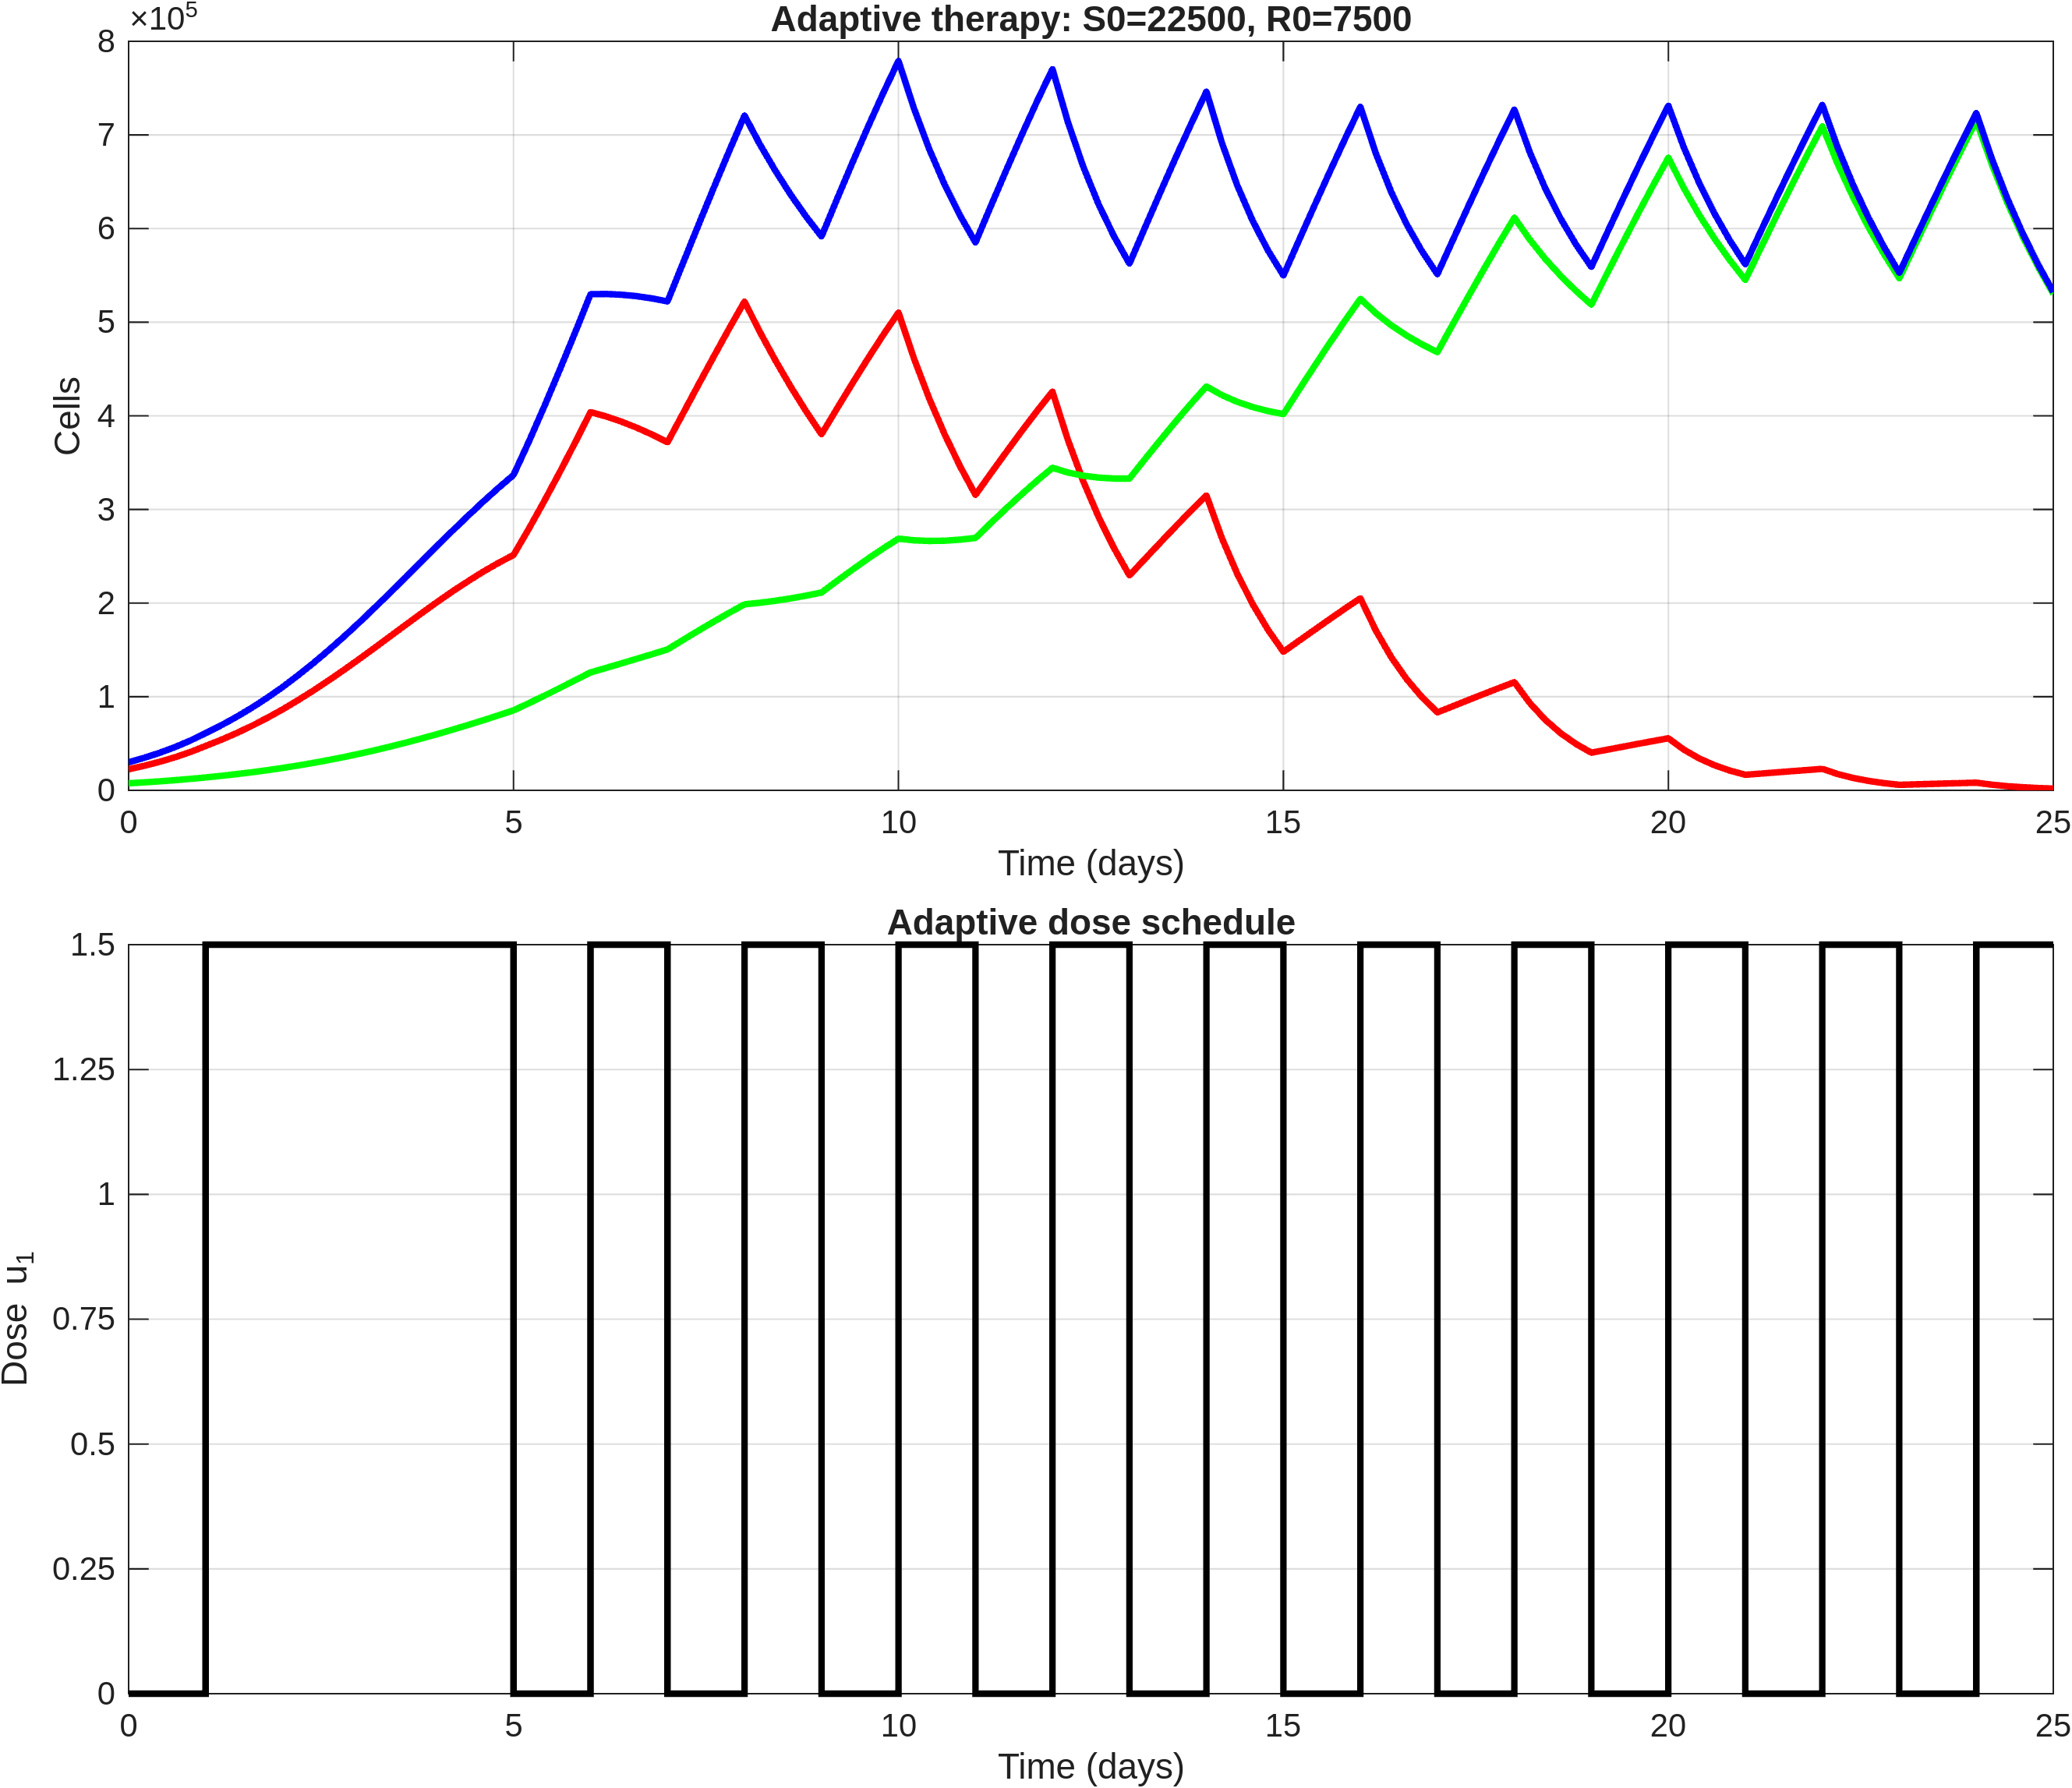

The table this chart was drawn from, first rows:
time, S, R, T, dose_u1
0, 22500, 7500, 30000, 0
0.2, 26180, 8488, 34668, 0
0.4, 30400, 9592, 39993, 0
0.6, 35268, 10832, 46100, 0
0.8, 40874, 12222, 53097, 0
1, 47322, 13779, 61101, 1.5
1.2, 53897, 15458, 69355, 1.5
1.4, 61064, 17291, 78355, 1.5
1.6, 68871, 19298, 88169, 1.5
1.8, 77332, 21494, 98826, 1.5
2, 86439, 23886, 110325, 1.5
2.2, 96252, 26512, 122764, 1.5
2.4, 106605, 29335, 135940, 1.5
2.6, 117463, 32366, 149829, 1.5
2.8, 128782, 35619, 164401, 1.5
3, 140480, 39095, 179575, 1.5
3.2, 152490, 42832, 195322, 1.5
3.4, 164639, 46778, 211417, 1.5
3.6, 176808, 50923, 227731, 1.5
3.8, 188878, 55278, 244155, 1.5
4, 200713, 59837, 260550, 1.5
4.2, 212091, 64625, 276716, 1.5
4.4, 222962, 69588, 292550, 1.5
4.6, 233242, 74707, 307949, 1.5
4.8, 242761, 79988, 322749, 1.5
5, 251408, 85421, 336829, 0
5.2, 279540, 93147, 372686, 0
5.4, 309077, 101118, 410195, 0
5.6, 339800, 109275, 449074, 0
5.8, 371528, 117559, 489088, 0
6, 403957, 125895, 529852, 1.5
6.2, 399429, 130689, 530118, 1.5
6.4, 393852, 135538, 529390, 1.5
6.6, 387361, 140446, 527806, 1.5
6.8, 379949, 145427, 525376, 1.5
7, 371705, 150489, 522194, 0
7.2, 402339, 160544, 562884, 0
7.4, 432986, 170466, 603452, 0
7.6, 463340, 180175, 643515, 0
7.8, 493139, 189607, 682746, 0
8, 522057, 198662, 720719, 1.5
8.2, 489550, 200329, 689879, 1.5
8.4, 459380, 202456, 661836, 1.5
8.6, 431193, 204993, 636186, 1.5
8.8, 404885, 207941, 612826, 1.5
9, 380223, 211267, 591491, 0
9.2, 407561, 223597, 631158, 0
9.4, 434478, 235599, 670077, 0
9.6, 460762, 247204, 707966, 0
9.8, 486129, 258292, 744421, 0
10, 510373, 268790, 779163, 1.5
10.2, 461538, 267036, 728574, 1.5
10.4, 418354, 266374, 684728, 1.5
10.6, 380158, 266640, 646798, 1.5
10.8, 346135, 267759, 613893, 1.5
11, 315560, 269567, 585128, 0
11.2, 338577, 285525, 624102, 0
11.4, 361316, 301108, 662424, 0
11.6, 383595, 316224, 699820, 0
11.8, 405182, 330721, 735903, 0
... 66 more rows
